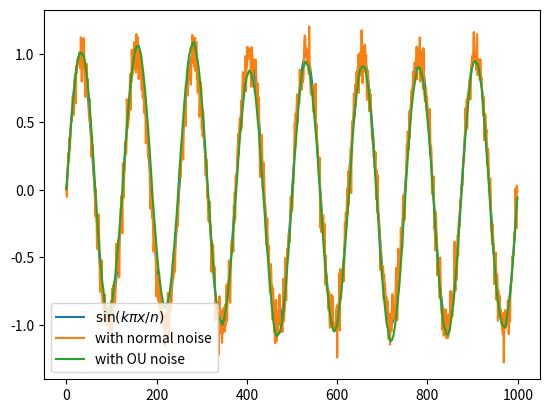

Write the Python code that produced this figure.
#!/usr/bin/env python
"""
noise.py

Classes to generate noise, or more technically, stochastic processes.

[redacted]
"""
from __future__ import absolute_import, division, print_function, unicode_literals
import numpy as np


class StochasticProcess:
    def __init__(self, loc=0., shape=None, x0=None, dt=1.0):
        self.loc = loc
        self.shape = shape
        self.x0 = np.zeros(self.shape, dtype=np.float32) if x0 is None else x0
        self.dt = dt
        self.reset()

    def next_value(self):
        return 0.0

    def sample(self, update=True):
        x = self.next_value()
        if update:
            self.x = x
        return x

    def reset(self):
        self.x = self.x0


class StochasticProcessWithScale(StochasticProcess):
    def __init__(self, scale=1.0, *args, **kwargs):
        super(StochasticProcessWithScale, self).__init__(*args, **kwargs)
        self.scale = scale


class NormalProcess(StochasticProcessWithScale):
    """
    Samples from a normal distribution independently at each step.
    """
    def next_value(self):
        return np.random.normal(self.loc, self.scale, self.shape)


class OUProcess(StochasticProcessWithScale):
    def __init__(self, theta=0.15, sigma=0.2, *args, **kwargs):
        super(OUProcess, self).__init__(scale=sigma, *args, **kwargs)
        self.theta = theta
        self.sqrtdt = np.sqrt(self.dt)

    def next_value(self):
        return self.x + self.theta * (self.loc - self.x) * self.dt + \
                self.scale * self.sqrtdt * np.random.normal(size=self.shape)


if __name__ == '__main__':
    n = 1000
    proc = OUProcess(dt=1/n)
    x = np.arange(n)
    y = np.sin(16.*np.pi*x/n)
    noise = np.array([proc.sample() for _ in range(n)])

    import matplotlib.pyplot as plt
    plt.plot(x, y)
    plt.plot(x, y + 0.1*np.random.randn(n))
    plt.plot(x, y + noise)
    plt.legend(['$\sin(k\pi x/n)$', 'with normal noise', 'with OU noise'])
    plt.show()
